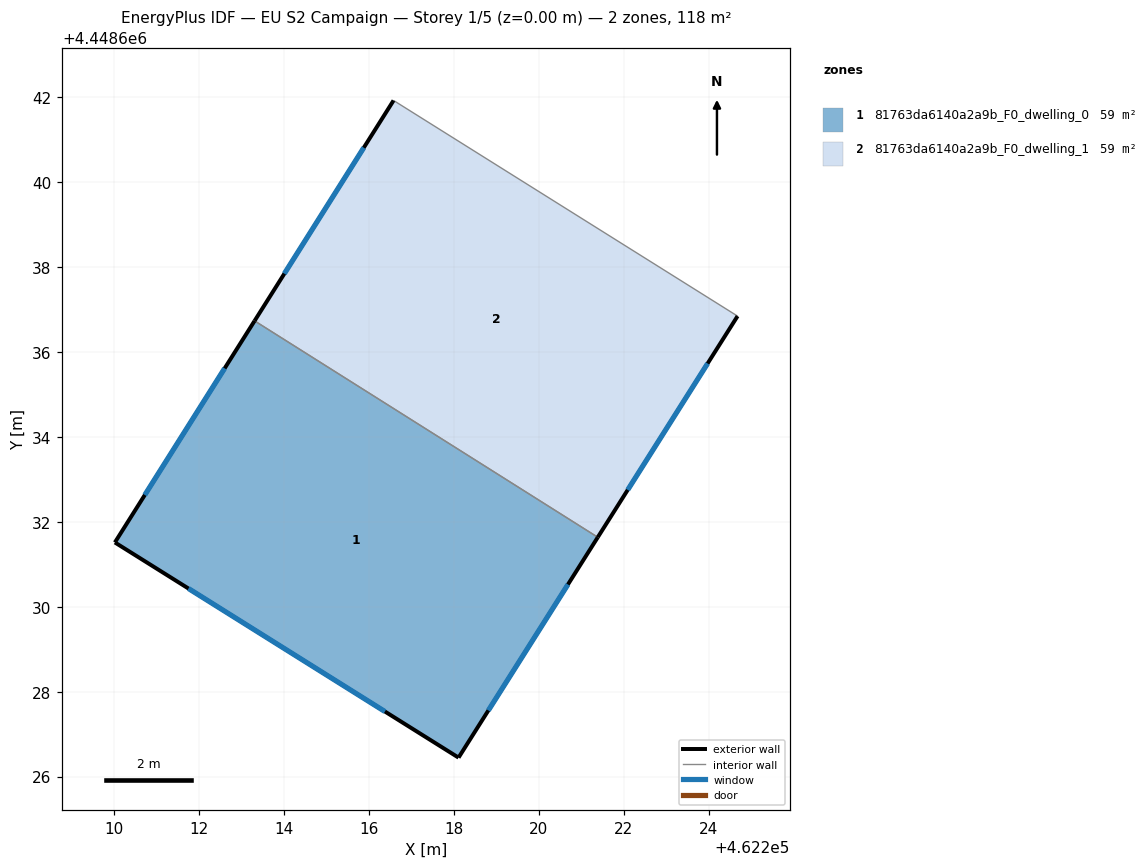
=== STOREY PLAN SPEC (per zone: floor XY polygon, exterior-wall plan segments, windows/doors) ===
zone 1: 81763da6140a2a9b_F0_dwelling_0  (58.8 m²)
  floor: (462221.39, 4448631.64) (462218.11, 4448626.45) (462210.02, 4448631.51) (462213.31, 4448636.74)
  exterior wall: (462218.11, 4448626.45) – (462221.39, 4448631.64)  [6.1 m]
    window: (462218.81, 4448627.56) – (462220.69, 4448630.53)  [6.0 m²]
  exterior wall: (462210.02, 4448631.51) – (462218.11, 4448626.45)  [9.6 m]
    window: (462211.75, 4448630.43) – (462216.38, 4448627.53)  [9.4 m²]
  exterior wall: (462213.31, 4448636.74) – (462210.02, 4448631.51)  [6.2 m]
    window: (462212.60, 4448635.62) – (462210.72, 4448632.63)  [6.0 m²]
  interior walls: 1
zone 2: 81763da6140a2a9b_F0_dwelling_1  (58.8 m²)
  floor: (462224.68, 4448636.85) (462221.39, 4448631.64) (462213.31, 4448636.74) (462216.58, 4448641.93)
  exterior wall: (462216.58, 4448641.93) – (462213.31, 4448636.74)  [6.1 m]
    window: (462215.88, 4448640.81) – (462214.01, 4448637.85)  [6.0 m²]
  exterior wall: (462221.39, 4448631.64) – (462224.68, 4448636.85)  [6.2 m]
    window: (462222.10, 4448632.75) – (462223.98, 4448635.73)  [6.0 m²]
  interior walls: 2

=== DERIVED (storey summary) ===
Building: EU S2 Campaign
Storey: 1 of 5  (floor level z = 0.00 m)
Storey gross floor area: 117.6 m²
Zones on this storey: 2
  - 81763da6140a2a9b_F0_dwelling_0: floor 58.8 m²; exterior wall 21.9 m (65.6 m²); 3 window(s) 21.4 m²; WWR 32.7%
  - 81763da6140a2a9b_F0_dwelling_1: floor 58.8 m²; exterior wall 12.3 m (36.9 m²); 2 window(s) 12.1 m²; WWR 32.7%
Zone adjacency (shared interzone walls):
  - 81763da6140a2a9b_F0_dwelling_0 ↔ 81763da6140a2a9b_F0_dwelling_1